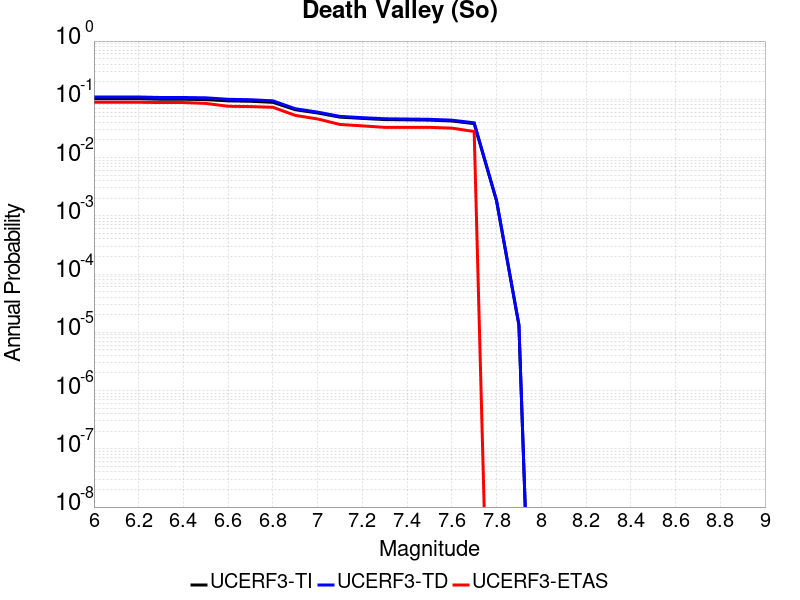

The file beside this chart, header and first rows:
Magnitude, UCERF3-TI Prob, UCERF3-TD Prob, UCERF3-ETAS Prob
6.0, 0.1023, 0.1096, 0.089
6.1, 0.1023, 0.1096, 0.089
6.2, 0.1023, 0.1096, 0.089
6.3, 0.1002, 0.1074, 0.088
6.4, 0.1002, 0.1074, 0.088
6.5, 0.09892, 0.1061, 0.085
6.6, 0.09409, 0.1001, 0.076
6.7, 0.09259, 0.0984, 0.075
6.8, 0.08884, 0.09413, 0.073
6.9, 0.06624, 0.06891, 0.053
7.0, 0.05828, 0.0603, 0.046
7.1, 0.04943, 0.05092, 0.037
7.2, 0.04704, 0.04841, 0.035
7.3, 0.0449, 0.04634, 0.033
7.4, 0.04442, 0.04586, 0.033
7.5, 0.04395, 0.04537, 0.033
7.6, 0.04248, 0.04387, 0.032
7.7, 0.03824, 0.0395, 0.028
7.8, 0.001803, 0.001832, 0.0
7.9, 1.3353022E-5, 1.3523625E-5, 0.0
